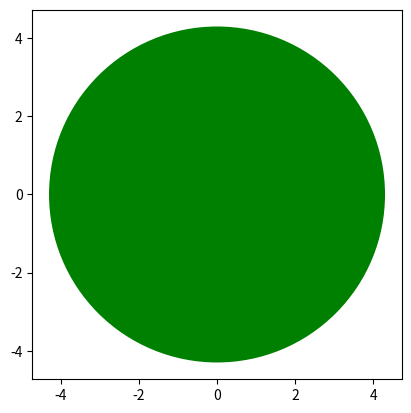

Python code for this plot:
import matplotlib.pyplot as plt
class circle (object):
    def __init__(self, radius, color):
        self.radius = radius
        self.color = color
    def add_radius(self, value):
        self.radius = self.radius + value
        return self.radius
    def drawCircle(self):
        plt.gca().add_patch(plt.Circle((0, 0), radius=self.radius, fc=self.color))
        plt.axis('scaled')
        plt.show()
class rectangle (object):
    def __init__(self, height, width, color):
        self.height = height
        self.width = width
        self.color = color
x = circle(3.14, 'yellow')
y = rectangle(6, 3, 'red')
print(type(x))
print(type(y))
print(x.radius, x.color)
try :
    x = circle(radius=2.2, color='green')
    print(x.radius, x.color)
except:
    print("something went wrong")
finally:
    print("continuing the process")
print(y.height, y.width, y.color)
x.add_radius(2.1)
print(x.radius)
x.drawCircle()